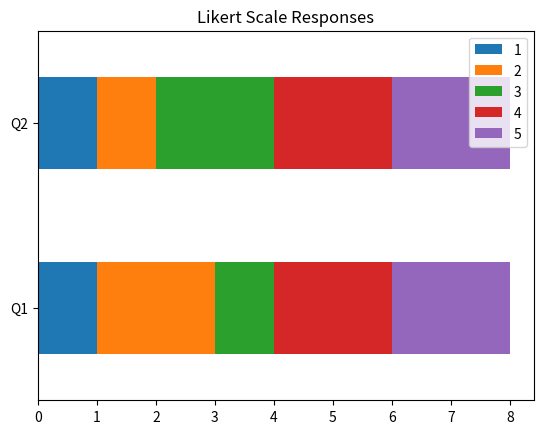

This figure's Python source:
import pandas as pd
import matplotlib.pyplot as plt

data = {'Q1': [1, 2, 4, 5, 3, 4, 5, 2], 'Q2': [5, 4, 3, 2, 1, 5, 4, 3]}
df = pd.DataFrame(data)

# Stacked Bar Chart for Likert Data
counts = df.apply(pd.Series.value_counts).fillna(0).T
counts.plot(kind='barh', stacked=True)
plt.title('Likert Scale Responses')
plt.show()
